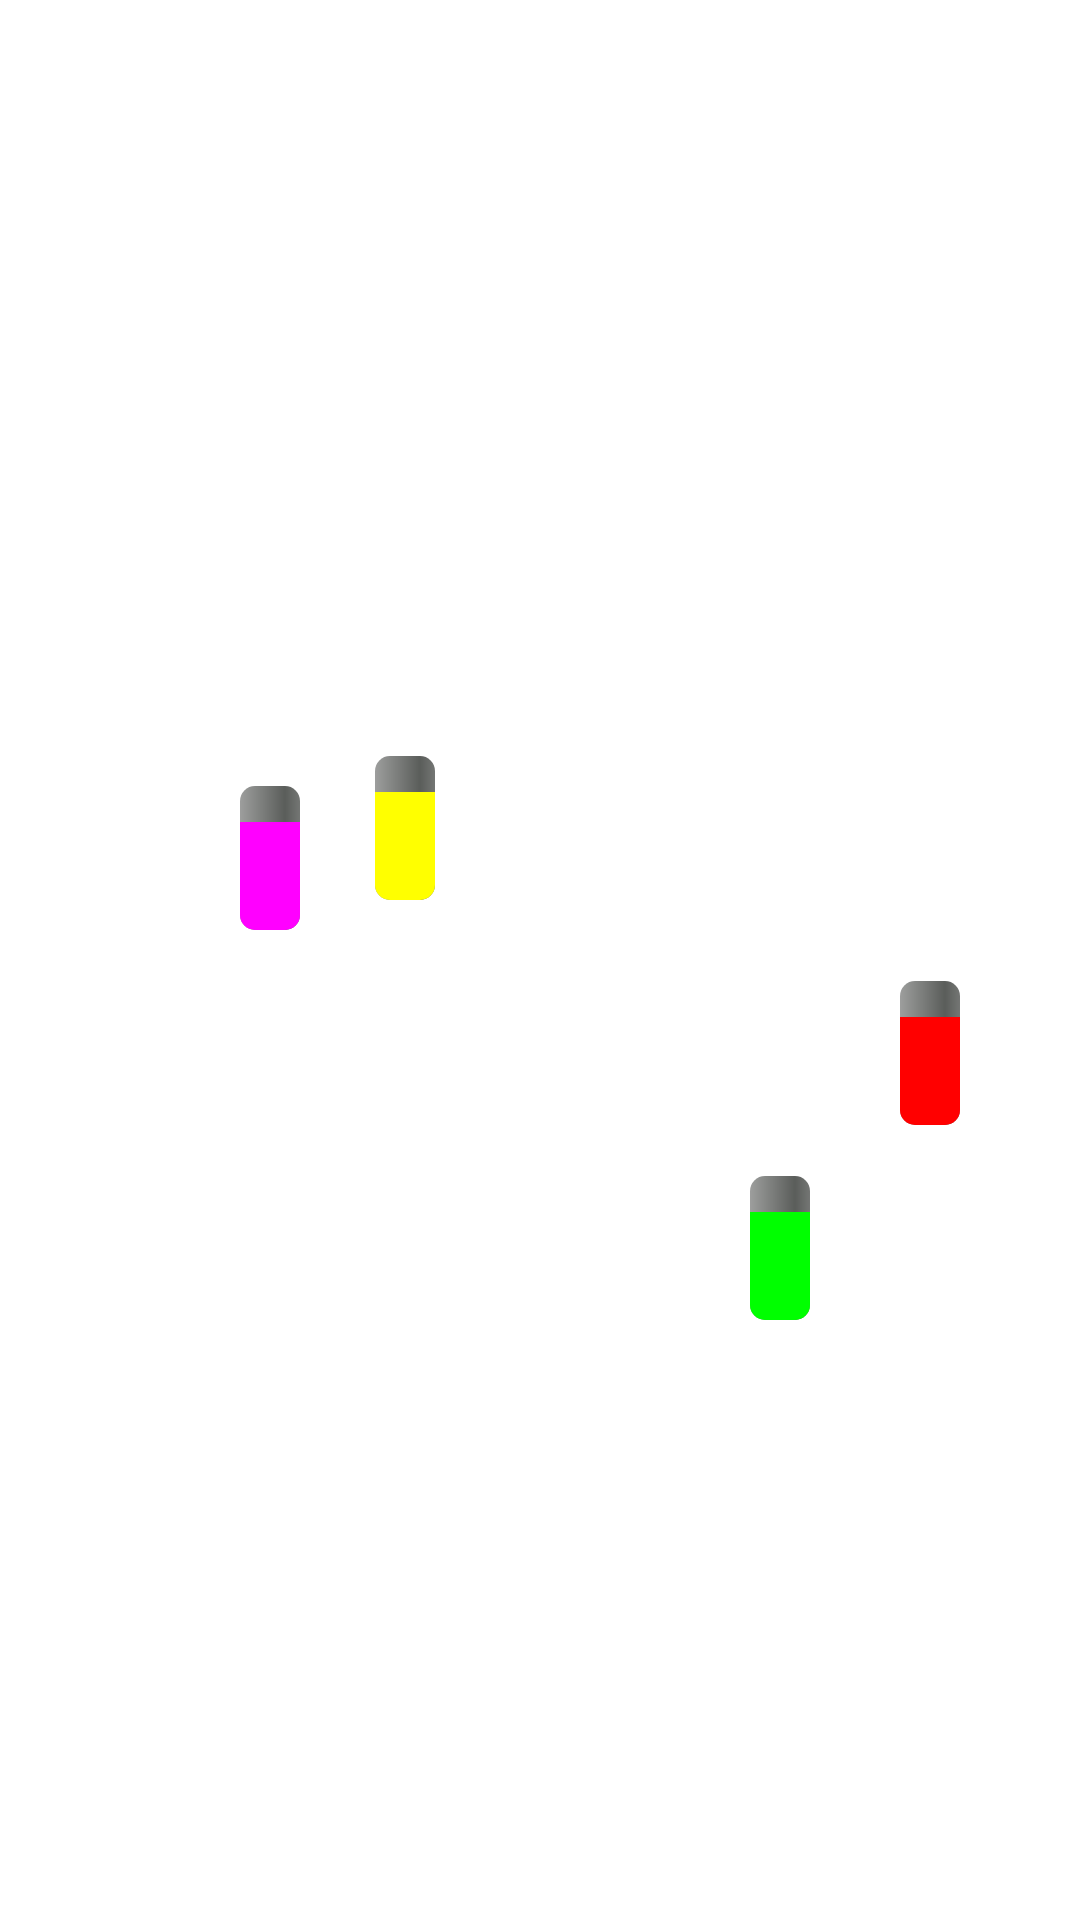

Android layout source for this screen:
<!-- AndroidManifest.xml: application theme Theme.PdiApp -->
<!-- res/layout/fragment_three.xml -->
<?xml version="1.0" encoding="utf-8"?>
<RelativeLayout
    xmlns:android="http://schemas.android.com/apk/res/android"
    xmlns:app="http://schemas.android.com/apk/res-auto"
    xmlns:tools="http://schemas.android.com/tools"
    android:layout_width="match_parent"
    android:layout_height="match_parent"
    tools:context=".FragmentThree">

    <ImageView
        android:id="@+id/car"
        android:layout_width="match_parent"
        android:layout_height="match_parent"
        android:src="@drawable/pdi_app_suspension">
    </ImageView>

    <ProgressBar
        android:id="@+id/driverFront"
        style="@android:style/Widget.ProgressBar.Horizontal"
        android:layout_width="wrap_content"
        android:layout_height="wrap_content"
        android:layout_centerVertical="true"
        android:layout_marginLeft="80dp"
        android:progress="75"
        android:progressTint="#FF00FF"
        android:rotation="270"
        android:transformPivotX="0dp" />

    <ProgressBar
        android:id="@+id/passengerFront"
        style="@android:style/Widget.ProgressBar.Horizontal"
        android:layout_width="wrap_content"
        android:layout_height="wrap_content"
        android:layout_marginLeft="125dp"
        android:layout_marginTop="300dp"
        android:progress="75"
        android:progressTint="#FFFF00"
        android:rotation="270"
        android:transformPivotX="0dp" />

    <ProgressBar
        android:id="@+id/driverRear"
        style="@android:style/Widget.ProgressBar.Horizontal"
        android:layout_width="wrap_content"
        android:layout_height="wrap_content"
        android:layout_marginTop="440dp"
        android:layout_marginLeft="250dp"
        android:progress="75"
        android:progressTint="#00FF00"
        android:rotation="270"
        android:transformPivotX="0dp" />

    <ProgressBar
        android:id="@+id/passengerRear"
        style="@android:style/Widget.ProgressBar.Horizontal"
        android:layout_width="wrap_content"
        android:layout_height="wrap_content"
        android:layout_marginTop="375dp"
        android:layout_marginLeft="300dp"
        android:progress="75"
        android:progressTint="#FF0000"
        android:rotation="270"
        android:transformPivotX="0dp" />


</RelativeLayout>
<!-- resources referenced by this layout -->
<resources>
  <style name="Theme.PdiApp" parent="Theme.MaterialComponents.DayNight.DarkActionBar">
          
          <item name="colorPrimary">@color/purple_500</item>
          <item name="colorPrimaryVariant">@color/purple_700</item>
          <item name="colorOnPrimary">@color/white</item>
          
          <item name="colorSecondary">@color/teal_200</item>
          <item name="colorSecondaryVariant">@color/teal_700</item>
          <item name="colorOnSecondary">@color/black</item>
          
          <item name="android:statusBarColor" tools:targetApi="l">?attr/colorPrimaryVariant</item>
          
      </style>
  <!-- not gathered from this repository: default colours our renderer supplied (Android Studio template values) -->
  <color name="purple_500">#FF6200EE</color>
  <color name="purple_700">#FF3700B3</color>
  <color name="teal_200">#FF03DAC5</color>
  <color name="teal_700">#FF018786</color>
  <color name="black">#FF000000</color>
  <color name="white">#FFFFFFFF</color>
</resources>
